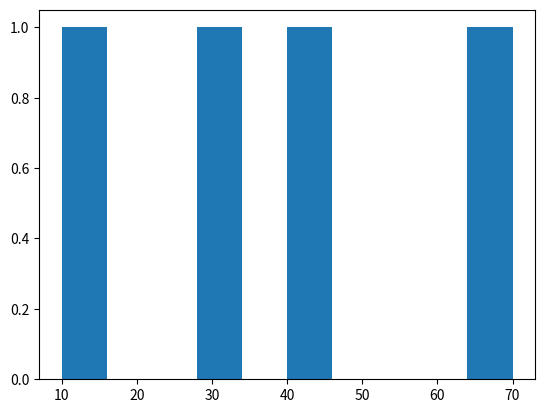

Reproduce this figure in Python.
import matplotlib.pyplot as plt
import numpy as np

xaxis = [2,4,6,8]
yaxis = [3,1,7,5]

# line graph
# plt.plot(xaxis,yaxis,marker='.',linewidth='10')
# plt.xlabel('x val')
# plt.ylabel('y val')
# plt.title('x and y plot')
# plt.grid(axis='x')
# plt.show()

#scatter
# plt.scatter(xaxis,yaxis,marker='x')
# plt.xlabel('x val')
# plt.ylabel('y val')
# plt.title('x and y plot')
# plt.grid(axis='x')
# plt.show()

# #bar
# plt.bar(xaxis,yaxis)
# plt.xlabel('x val')
# plt.ylabel('y val')
# plt.title('x and y plot')
# plt.grid(axis='y')
# plt.show()

# #pie
# y = np.array([35, 25, 25, 15])
# pielabels = ["Apples", "Bananas", "Cherries", "Dates"]
# pieexplode = [0.05,.05,.05,.050]
# plt.pie(y,labels=pielabels,shadow=True,explode=pieexplode)
# plt.show()


# histograms
y = np.array([40,70,10,30])
plt.hist(y)
plt.show()